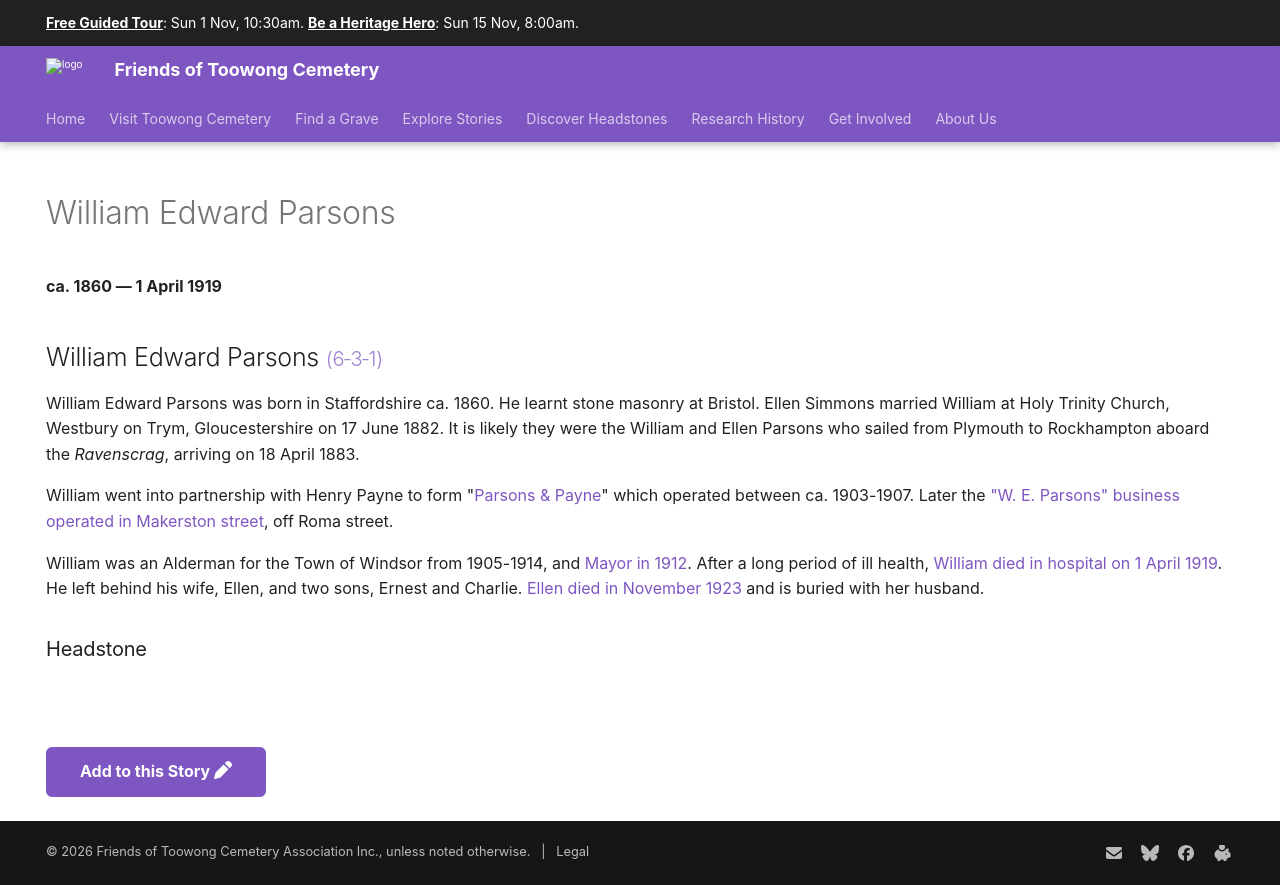

repository: 1871fotc/1871fotc.github.io · page: research/william-edward-parsons/index.html · generator: mkdocs

---
title: William Edward Parsons
hide:
  - toc
  - navigation
---

# William Edward Parsons

**ca. 1860 — 1 April 1919**

--8<-- "snippets/william-edward-parsons.md"

### Headstone 

![William Edward Parsons headstone](../assets/william-edward-parsons-headstone.jpg){ width="30%" }

--8<-- "snippets/add-to-this-story.md"
